5-way image classification set "sugarcane-disease-true-dataset" from GitHub (Shabinaja/sugarcane-disease-true-dataset); label vocabulary: healthy, red rot, ring spot, rust, smut.

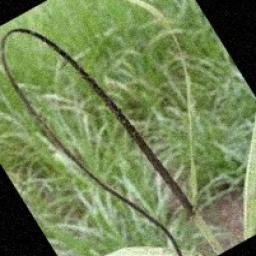
Label: smut

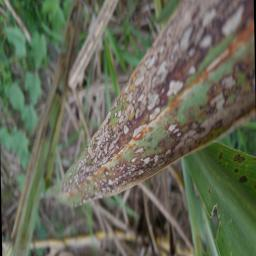
Label: ring spot

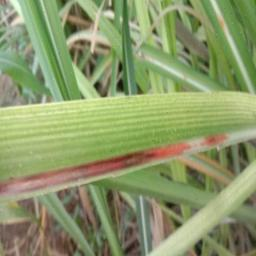
Label: red rot

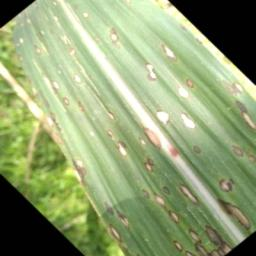
Label: ring spot

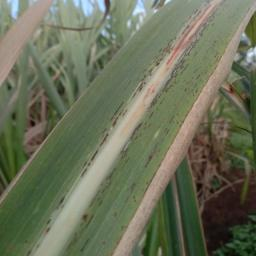
Label: rust

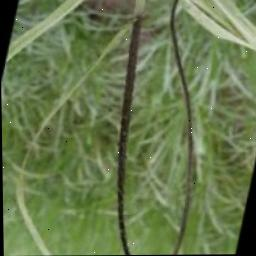
Label: smut
